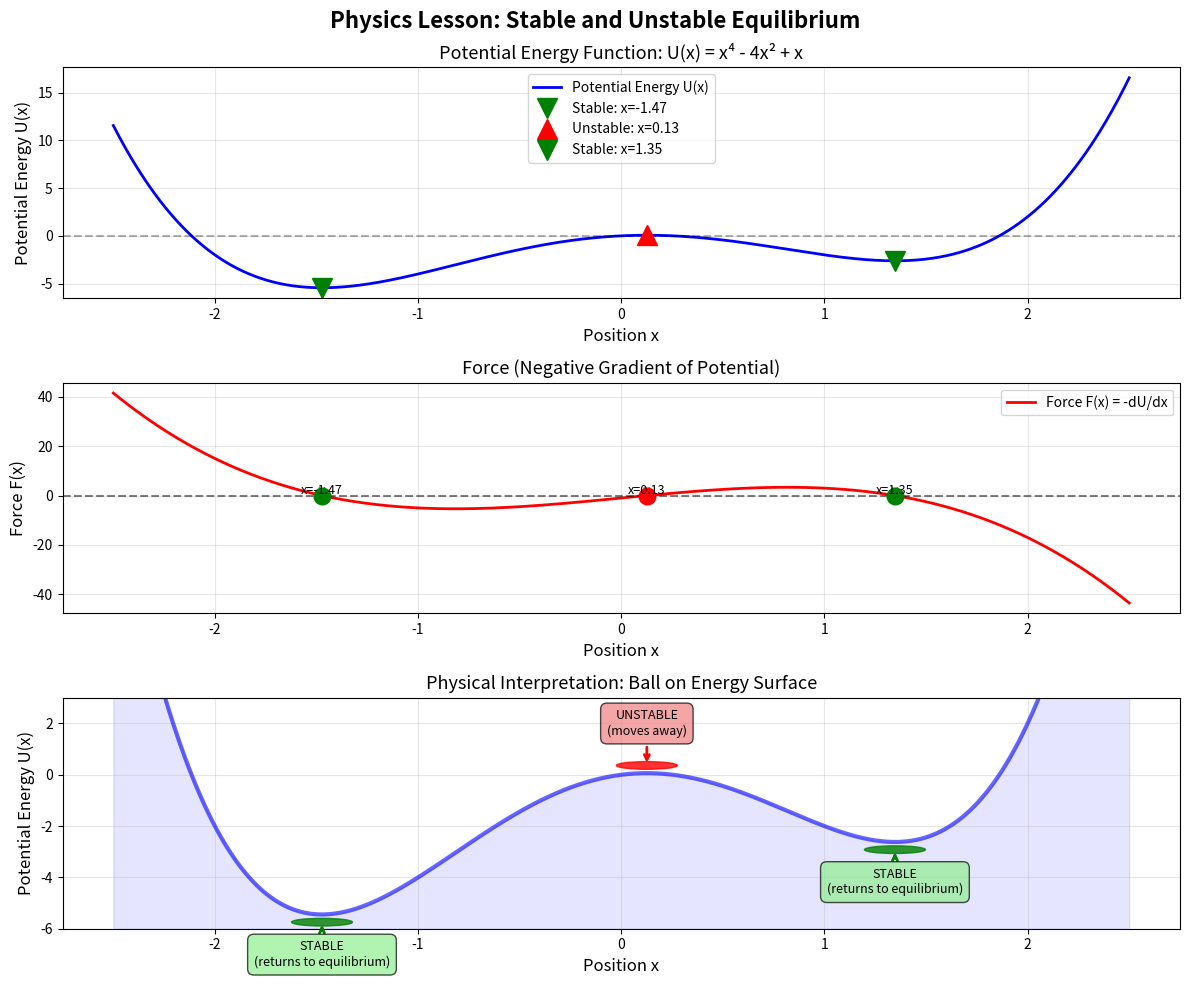

This figure's Python source:
"""
Physics Lesson: Stable and Unstable Equilibrium
================================================

This script demonstrates the concepts of stable and unstable equilibrium
using potential energy functions and force analysis.

Key Concepts:
- Equilibrium occurs where force F = -dU/dx = 0
- Stable equilibrium: U has a local minimum (d²U/dx² > 0)
- Unstable equilibrium: U has a local maximum (d²U/dx² < 0)
"""

import numpy as np
import matplotlib.pyplot as plt
from scipy.optimize import fsolve


def potential_energy(x):
    """
    Define a potential energy function with multiple equilibrium points.
    U(x) = x^4 - 4x^2 + x
    
    This function has:
    - Local minima (stable equilibria)
    - Local maxima (unstable equilibria)
    """
    return x**4 - 4*x**2 + x


def force(x):
    """
    Force is the negative derivative of potential energy.
    F(x) = -dU/dx = -4x^3 + 8x - 1
    """
    return -4*x**3 + 8*x - 1


def second_derivative(x):
    """
    Second derivative of potential energy.
    d²U/dx² = 12x^2 - 8
    
    Positive: stable equilibrium (local minimum)
    Negative: unstable equilibrium (local maximum)
    """
    return 12*x**2 - 8


def find_equilibrium_points():
    """Find points where force = 0 (equilibrium positions)"""
    # Find roots of the force equation
    equilibrium_points = []
    
    # Search for equilibrium points in different regions
    for x_guess in [-2, 0, 2]:
        try:
            x_eq = fsolve(force, x_guess)[0]
            # Check if this is a new equilibrium point
            is_new = all(abs(x_eq - x_existing) > 0.1 for x_existing in equilibrium_points)
            if is_new and abs(force(x_eq)) < 1e-6:
                equilibrium_points.append(x_eq)
        except:
            pass
    
    return sorted(equilibrium_points)


def classify_equilibrium(x_eq):
    """
    Classify equilibrium point as stable or unstable.
    Returns: 'stable' if d²U/dx² > 0, 'unstable' if d²U/dx² < 0
    """
    d2U = second_derivative(x_eq)
    if d2U > 0:
        return 'stable', d2U
    elif d2U < 0:
        return 'unstable', d2U
    else:
        return 'neutral', d2U


def create_visualization():
    """Create comprehensive visualization of equilibrium concepts"""
    # Create x values for plotting
    x = np.linspace(-2.5, 2.5, 1000)
    U = potential_energy(x)
    F = force(x)
    
    # Find equilibrium points
    eq_points = find_equilibrium_points()
    
    # Create figure with subplots
    fig, (ax1, ax2, ax3) = plt.subplots(3, 1, figsize=(12, 10))
    fig.suptitle('Physics Lesson: Stable and Unstable Equilibrium', 
                 fontsize=16, fontweight='bold')
    
    # Plot 1: Potential Energy Function
    ax1.plot(x, U, 'b-', linewidth=2, label='Potential Energy U(x)')
    ax1.axhline(y=0, color='k', linestyle='--', alpha=0.3)
    ax1.grid(True, alpha=0.3)
    ax1.set_xlabel('Position x', fontsize=12)
    ax1.set_ylabel('Potential Energy U(x)', fontsize=12)
    ax1.set_title('Potential Energy Function: U(x) = x⁴ - 4x² + x', fontsize=13)
    
    # Mark equilibrium points on potential energy curve
    for x_eq in eq_points:
        stability, d2U = classify_equilibrium(x_eq)
        color = 'green' if stability == 'stable' else 'red'
        marker = 'v' if stability == 'stable' else '^'
        label = f'{stability.capitalize()}: x={x_eq:.2f}'
        ax1.plot(x_eq, potential_energy(x_eq), marker, 
                color=color, markersize=15, label=label)
    
    ax1.legend(fontsize=10)
    
    # Plot 2: Force Function
    ax2.plot(x, F, 'r-', linewidth=2, label='Force F(x) = -dU/dx')
    ax2.axhline(y=0, color='k', linestyle='--', alpha=0.5, linewidth=1.5)
    ax2.grid(True, alpha=0.3)
    ax2.set_xlabel('Position x', fontsize=12)
    ax2.set_ylabel('Force F(x)', fontsize=12)
    ax2.set_title('Force (Negative Gradient of Potential)', fontsize=13)
    
    # Mark equilibrium points on force curve
    for x_eq in eq_points:
        stability, d2U = classify_equilibrium(x_eq)
        color = 'green' if stability == 'stable' else 'red'
        ax2.plot(x_eq, 0, 'o', color=color, markersize=12)
        ax2.annotate(f'x={x_eq:.2f}', 
                    xy=(x_eq, 0), 
                    xytext=(x_eq, 0.5),
                    fontsize=9,
                    ha='center',
                    arrowprops=dict(arrowstyle='->', color=color, lw=1.5))
    
    ax2.legend(fontsize=10)
    
    # Plot 3: Physical Interpretation with Ball Analogy
    ax3.plot(x, U, 'b-', linewidth=3, alpha=0.6)
    ax3.fill_between(x, U, -6, alpha=0.1, color='blue')
    ax3.set_xlabel('Position x', fontsize=12)
    ax3.set_ylabel('Potential Energy U(x)', fontsize=12)
    ax3.set_title('Physical Interpretation: Ball on Energy Surface', fontsize=13)
    ax3.grid(True, alpha=0.3)
    ax3.set_ylim(-6, 3)
    
    # Add ball representations at equilibrium points
    for x_eq in eq_points:
        stability, d2U = classify_equilibrium(x_eq)
        U_eq = potential_energy(x_eq)
        
        if stability == 'stable':
            # Ball in valley (stable)
            circle = plt.Circle((x_eq, U_eq - 0.3), 0.15, 
                              color='green', alpha=0.8, zorder=5)
            ax3.add_patch(circle)
            ax3.annotate('STABLE\n(returns to equilibrium)', 
                        xy=(x_eq, U_eq - 0.3), 
                        xytext=(x_eq, U_eq - 2),
                        fontsize=9,
                        ha='center',
                        bbox=dict(boxstyle='round,pad=0.5', facecolor='lightgreen', alpha=0.7),
                        arrowprops=dict(arrowstyle='->', color='green', lw=2))
        else:
            # Ball on peak (unstable)
            circle = plt.Circle((x_eq, U_eq + 0.3), 0.15, 
                              color='red', alpha=0.8, zorder=5)
            ax3.add_patch(circle)
            ax3.annotate('UNSTABLE\n(moves away)', 
                        xy=(x_eq, U_eq + 0.3), 
                        xytext=(x_eq, U_eq + 1.5),
                        fontsize=9,
                        ha='center',
                        bbox=dict(boxstyle='round,pad=0.5', facecolor='lightcoral', alpha=0.7),
                        arrowprops=dict(arrowstyle='->', color='red', lw=2))
    
    plt.tight_layout()
    
    return fig, eq_points


def print_analysis(eq_points):
    """Print detailed analysis of equilibrium points"""
    print("\n" + "="*70)
    print("EQUILIBRIUM ANALYSIS")
    print("="*70)
    print("\nPotential Energy Function: U(x) = x⁴ - 4x² + x")
    print("Force: F(x) = -dU/dx = -4x³ + 8x - 1")
    print("\n" + "-"*70)
    print(f"{'Position':<15} {'U(x)':<15} {'Stability':<15} {'d²U/dx²':<15}")
    print("-"*70)
    
    for x_eq in eq_points:
        U_eq = potential_energy(x_eq)
        stability, d2U = classify_equilibrium(x_eq)
        print(f"{x_eq:<15.4f} {U_eq:<15.4f} {stability.upper():<15} {d2U:<15.4f}")
    
    print("-"*70)
    print("\nPhysical Interpretation:")
    print("• STABLE equilibrium (d²U/dx² > 0):")
    print("  - Potential energy is at a local minimum")
    print("  - Small displacements result in restoring forces")
    print("  - System returns to equilibrium (like a ball in a valley)")
    print("\n• UNSTABLE equilibrium (d²U/dx² < 0):")
    print("  - Potential energy is at a local maximum")
    print("  - Small displacements result in forces pushing away")
    print("  - System moves away from equilibrium (like a ball on a hilltop)")
    print("="*70 + "\n")


def main():
    """Main function to run the equilibrium lesson"""
    print("\n" + "="*70)
    print("PHYSICS LESSON: STABLE AND UNSTABLE EQUILIBRIUM")
    print("="*70)
    
    # Find and analyze equilibrium points
    eq_points = find_equilibrium_points()
    
    # Print analysis
    print_analysis(eq_points)
    
    # Create visualization
    fig, eq_points = create_visualization()
    
    # Save the figure
    output_file = 'equilibrium_lesson_output.png'
    plt.savefig(output_file, dpi=300, bbox_inches='tight')
    print(f"Visualization saved as: {output_file}")
    
    # Display the plot
    plt.show()
    
    print("\nLesson complete! The visualization shows:")
    print("1. Top panel: Potential energy curve with equilibrium points marked")
    print("2. Middle panel: Force curve showing where F=0 (equilibrium)")
    print("3. Bottom panel: Physical interpretation with ball analogy")


if __name__ == "__main__":
    main()
